Run: headless pygame with SDL's dummy video driver; simulated clock (each Clock.tick advances the game by its frame time, no real sleeping); random seed 0; keys injected as events and as key.get_pressed() state; mouse plan: one left click at the window centre at the start of phase 2, then a move to the lower-right quarter at the start of phase 3.
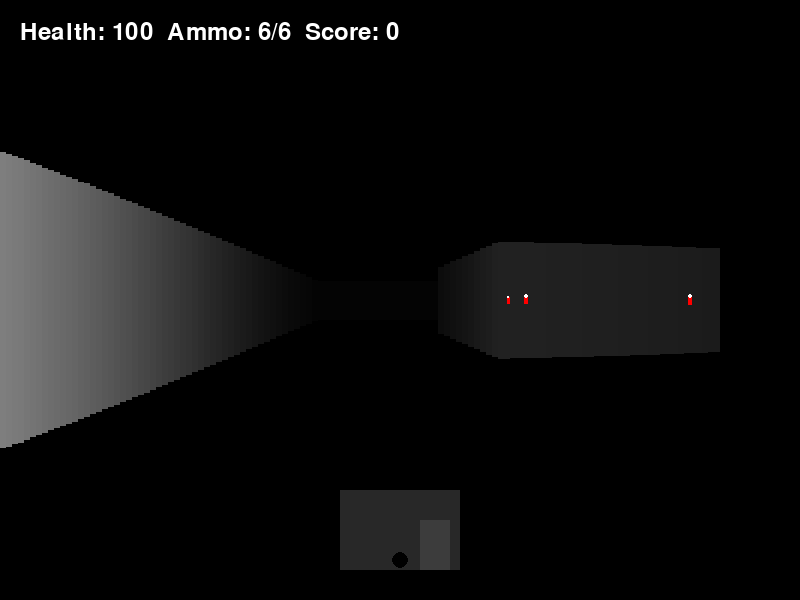
Frame 1 of 4 · flips 1–60 · no input
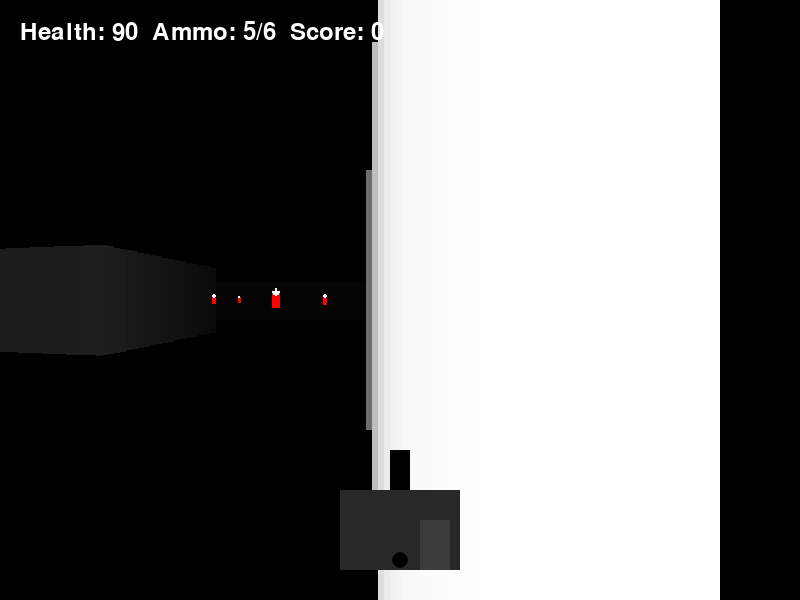
Frame 2 of 4 · flips 61–180 · clicked the window centre · tapped SPACE, RETURN · held RIGHT (→), D
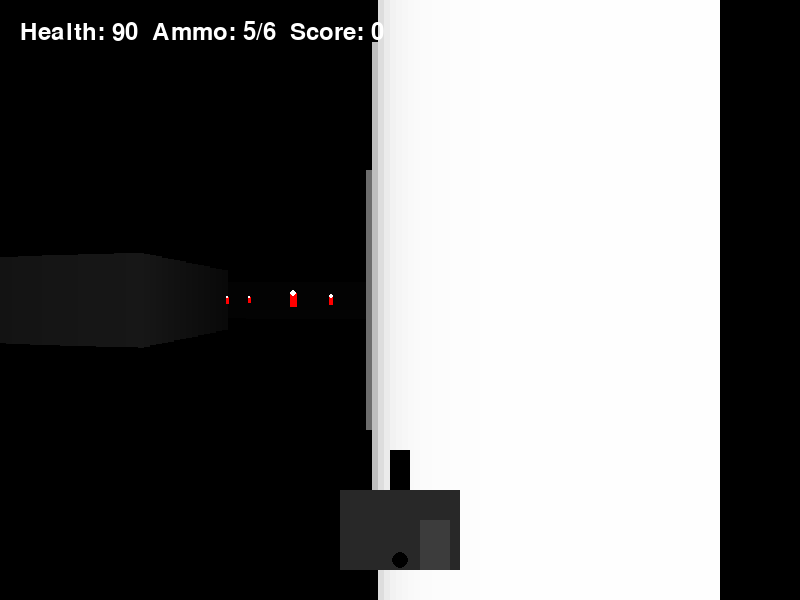
Frame 3 of 4 · flips 181–300 · moved the mouse to the lower-right quarter · held DOWN (↓), S
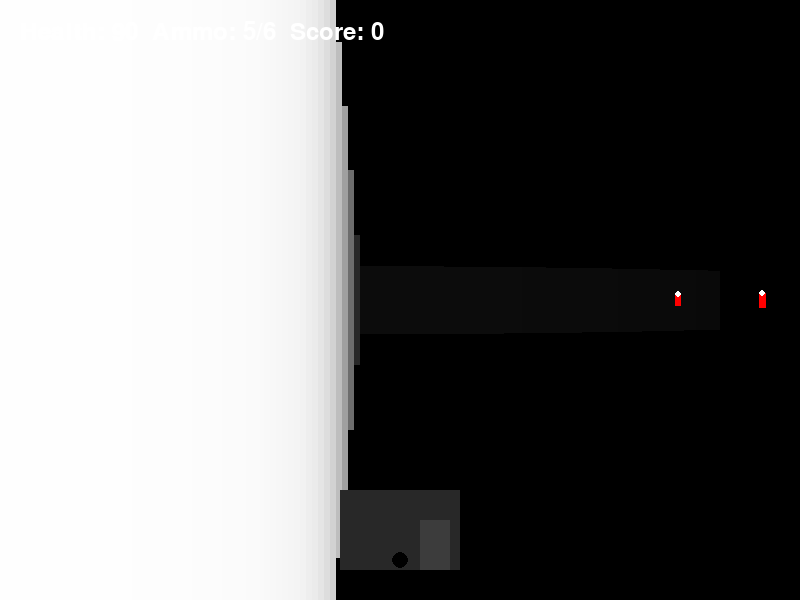
Frame 4 of 4 · flips 301–420 · held LEFT (←), A, UP (↑), W

The pygame program that drew these frames:

import pygame
import math
import random

# Initialize
pygame.init()
WIDTH, HEIGHT = 800, 600
HALF_HEIGHT = HEIGHT // 2
screen = pygame.display.set_mode((WIDTH, HEIGHT))
pygame.display.set_caption("Raycasting FPS in Pure Python")
clock = pygame.time.Clock()
FPS = 60

# Mouse look setup
pygame.event.set_grab(True)
pygame.mouse.set_visible(False)
mouse_look_active = False

# Colors
WHITE = (255, 255, 255)
BLACK = (0, 0, 0)
RED = (255, 0, 0)
DARKGRAY = (40, 40, 40)

# Map layout
MAP = [
    '1111111111',
    '1        1',
    '1   11   1',
    '1        1',
    '1111111111'
]
TILE = 100

# Player setup
player_x, player_y = 150, 150
player_angle = 0
player_speed = 3
score = 0
player_health = 100

# Ammo and reloading
ammo = 6
max_ammo = 6
reloading = False
reload_timer = 0

# Enemies
enemies = []
dead_enemies = []
enemy_attack_timer = 0
for _ in range(5):
    while True:
        x = random.randint(1, len(MAP[0]) - 2) * TILE + TILE // 2
        y = random.randint(1, len(MAP) - 2) * TILE + TILE // 2
        if MAP[y // TILE][x // TILE] == ' ':
            enemies.append([x, y])
            break

# Muzzle flash
muzzle_flash_timer = 0

def cast_rays():
    num_rays = 120
    fov = math.pi / 3
    start_angle = player_angle - fov / 2
    delta_angle = fov / num_rays

    ray_angle = start_angle
    for ray in range(num_rays):
        sin_a = math.sin(ray_angle)
        cos_a = math.cos(ray_angle)
        for depth in range(1, 1000):
            target_x = player_x + depth * cos_a
            target_y = player_y + depth * sin_a
            i, j = int(target_x / TILE), int(target_y / TILE)
            if 0 <= i < len(MAP[0]) and 0 <= j < len(MAP):
                if MAP[j][i] == '1':
                    wall_height = 30000 / (depth + 0.1)
                    brightness = 255 / (1 + depth * depth * 0.0001)
                    pygame.draw.rect(
                        screen,
                        (brightness, brightness, brightness),
                        (ray * (WIDTH // num_rays), HALF_HEIGHT - wall_height // 2,
                         WIDTH // num_rays, wall_height)
                    )
                    break
        ray_angle += delta_angle

def move_player():
    global player_x, player_y, player_angle
    keys = pygame.key.get_pressed()

    if mouse_look_active:
        mouse_dx = pygame.mouse.get_rel()[0]
        player_angle += mouse_dx * 0.002
        player_angle %= 2 * math.pi
    else:
        pygame.mouse.get_rel()

    sin_a = math.sin(player_angle)
    cos_a = math.cos(player_angle)

    if keys[pygame.K_w]:
        dx = cos_a * player_speed
        dy = sin_a * player_speed
        if MAP[int((player_y + dy) // TILE)][int((player_x + dx) // TILE)] == ' ':
            player_x += dx
            player_y += dy
    if keys[pygame.K_s]:
        dx = cos_a * player_speed
        dy = sin_a * player_speed
        if MAP[int((player_y - dy) // TILE)][int((player_x - dx) // TILE)] == ' ':
            player_x -= dx
            player_y -= dy
    if keys[pygame.K_a]:
        dx = sin_a * player_speed
        dy = -cos_a * player_speed
        if MAP[int((player_y + dy) // TILE)][int((player_x + dx) // TILE)] == ' ':
            player_x += dx
            player_y += dy
    if keys[pygame.K_d]:
        dx = -sin_a * player_speed
        dy = cos_a * player_speed
        if MAP[int((player_y + dy) // TILE)][int((player_x + dx) // TILE)] == ' ':
            player_x += dx
            player_y += dy

def shoot():
    global score, muzzle_flash_timer, ammo
    if reloading or ammo <= 0:
        return

    ammo -= 1
    muzzle_flash_timer = 5

    sin_a = math.sin(player_angle)
    cos_a = math.cos(player_angle)

    for depth in range(1, 1000):
        target_x = player_x + depth * cos_a
        target_y = player_y + depth * sin_a
        for i, (ex, ey) in enumerate(enemies):
            if math.hypot(target_x - ex, target_y - ey) < 10:
                dead_enemies.append([ex, ey, 15])
                del enemies[i]
                score += 1
                return

def reload():
    global reloading, reload_timer
    if not reloading and ammo < max_ammo:
        reloading = True
        reload_timer = 60

def update_reload():
    global reloading, reload_timer, ammo
    if reloading:
        reload_timer -= 1
        if reload_timer <= 0:
            ammo = max_ammo
            reloading = False

def enemy_attack():
    global player_health, enemy_attack_timer
    if enemy_attack_timer > 0:
        enemy_attack_timer -= 1
        return

    for ex, ey in enemies:
        if math.hypot(ex - player_x, ey - player_y) < 50:
            player_health -= 10
            enemy_attack_timer = 60
            break

def draw_enemies_3d():
    for ex, ey in enemies:
        dx = ex - player_x
        dy = ey - player_y
        distance = math.hypot(dx, dy)
        angle = math.atan2(dy, dx) - player_angle

        if -math.pi/6 < angle < math.pi/6:
            screen_x = WIDTH // 2 + (angle / (math.pi / 3)) * WIDTH
            size = min(5000 / (distance + 0.1), 80)
            top = HALF_HEIGHT - size // 2

            pygame.draw.rect(screen, RED, (screen_x - size // 4, top, size // 2, size))
            pygame.draw.circle(screen, WHITE, (int(screen_x), int(top)), int(size // 4))
            pygame.draw.circle(screen, BLACK, (int(screen_x - size // 8), int(top - size // 8)), int(size // 16))
            pygame.draw.circle(screen, BLACK, (int(screen_x + size // 8), int(top - size // 8)), int(size // 16))

def draw_crosshair():
    center_x = WIDTH // 2
    center_y = HALF_HEIGHT
    size = 8
    thickness = 2

    # Horizontal line
    pygame.draw.rect(screen, WHITE, (center_x - size, center_y - thickness // 2, size * 2, thickness))
    # Vertical line
    pygame.draw.rect(screen, WHITE, (center_x - thickness // 2, center_y - size, thickness, size * 2))

def draw_dead_enemies():
    for enemy in dead_enemies[:]:
        ex, ey, timer = enemy
        dx = ex - player_x
        dy = ey - player_y
        distance = math.hypot(dx, dy)
        angle = math.atan2(dy, dx) - player_angle

        if -math.pi/6 < angle < math.pi/6:
            screen_x = WIDTH // 2 + (angle / (math.pi / 3)) * WIDTH
            size = min(5000 / (distance + 0.1), 80)
            top = HALF_HEIGHT - size // 2
            alpha = int(255 * (timer / 15))

            s = pygame.Surface((size // 2, size), pygame.SRCALPHA)
            pygame.draw.rect(s, (255, 0, 0, alpha), (0, 0, size // 2, size))
            screen.blit(s, (screen_x - size // 4, top))

            s2 = pygame.Surface((size, size), pygame.SRCALPHA)
            pygame.draw.circle(s2, (255, 255, 255, alpha), (size // 2, size // 2), size // 4)
            screen.blit(s2, (screen_x - size // 2, top - size // 4))

        enemy[2] -= 1
        if enemy[2] <= 0:
            dead_enemies.remove(enemy)

def draw_weapon():
    weapon_width = 120
    weapon_height = 80
    x = WIDTH // 2 - weapon_width // 2
    y = HEIGHT - weapon_height - 30

    # Reload animation bounce
    if reloading:
        offset = (reload_timer % 20) - 10
        y += offset

    # Gun body
    pygame.draw.rect(screen, DARKGRAY, (x, y, weapon_width, weapon_height))

    # Barrel
    barrel_width = 20
    barrel_height = 40
    barrel_x = x + weapon_width // 2 - barrel_width // 2
    barrel_y = y - barrel_height
    pygame.draw.rect(screen, BLACK, (barrel_x, barrel_y, barrel_width, barrel_height))

    # Grip
    grip_width = 30
    grip_height = 50
    grip_x = x + weapon_width - grip_width - 10
    grip_y = y + weapon_height - grip_height
    pygame.draw.rect(screen, (60, 60, 60), (grip_x, grip_y, grip_width, grip_height))

    # Trigger guard
    pygame.draw.circle(screen, BLACK, (x + weapon_width // 2, y + weapon_height - 10), 8)

    # Muzzle flash (optional visual cue)
    if muzzle_flash_timer > 0:
        flash_x = barrel_x + barrel_width // 2
        flash_y = barrel_y
        pygame.draw.circle(screen, WHITE, (flash_x, flash_y), 12)


# Main game loop
running = True
font = pygame.font.SysFont(None, 36)
draw_crosshair()

while running:
    screen.fill(BLACK)

    # Event handling
    for event in pygame.event.get():
        if event.type == pygame.QUIT:
            running = False
        elif event.type == pygame.KEYDOWN:
            if event.key == pygame.K_r:
                reload()
        elif event.type == pygame.MOUSEBUTTONDOWN:
            if event.button == 1:  # Left click
                shoot()
            elif event.button == 3:  # Right click
                mouse_look_active = not mouse_look_active

    # Game logic
    move_player()
    update_reload()
    enemy_attack()

    # Rendering
    cast_rays()
    draw_enemies_3d()
    draw_dead_enemies()
    draw_weapon()

    # Muzzle flash effect
    if muzzle_flash_timer > 0:
        pygame.draw.rect(screen, WHITE, (WIDTH // 2 - 30, HEIGHT - 120, 60, 60))
        muzzle_flash_timer -= 1

    # HUD
    hud_text = f"Health: {player_health}  Ammo: {ammo}/{max_ammo}  Score: {score}"
    screen.blit(font.render(hud_text, True, WHITE), (20, 20))

    # Game Over
    if player_health <= 0:
        game_over_text = font.render("GAME OVER", True, RED)
        screen.blit(game_over_text, (WIDTH // 2 - 100, HEIGHT // 2))
        pygame.display.flip()
        pygame.time.wait(3000)
        running = False

    pygame.display.flip()
    clock.tick(FPS)

pygame.quit()
